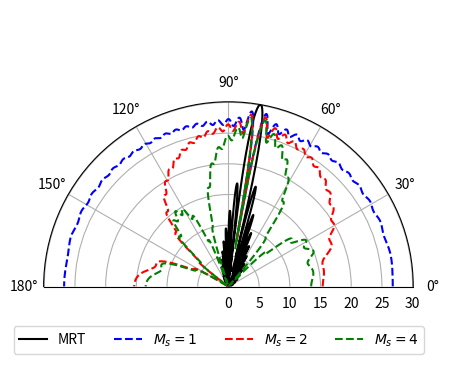
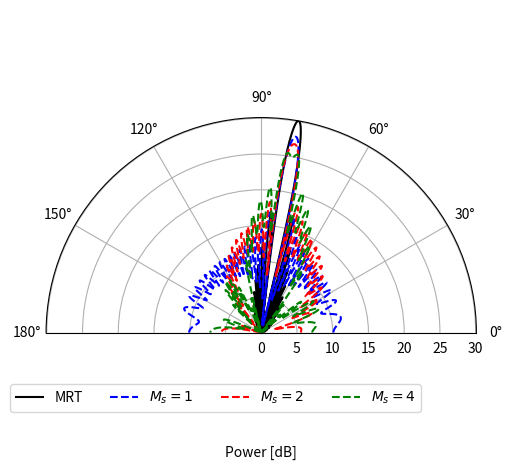

Reproduce these figures in Python, in order.
# -*- coding: utf-8 -*-
"""
Created on Tue Mar  2 11:42:53 2021

@author: frottenberg
"""
import matplotlib.pyplot as plt
import numpy as np

plt.close('all')





def array_pattern(theta,M):
  a=np.exp(-1j*np.pi*np.cos(theta)*np.arange(M) )#*np.sin(theta)
  return a


def compute_radiation_pattern(w):
    P_sig_w=np.zeros(N_pt)
    P_dist_w=np.zeros(N_pt)
        
    for index_theta in range(0, N_pt):    
        temp=array_pattern(theta_range[index_theta],M)
        P_sig_w[index_theta]=P_sig_w[index_theta]+abs(np.sum(w*temp))**2
        P_dist_w[index_theta]=P_dist_w[index_theta]+abs(np.sum(w*abs(w)**(3-1)*temp))**2  
    return P_sig_w, P_dist_w



M=32
theta=3*np.pi/4
theta=80*np.pi/180



w_MRT=array_pattern(theta,M).conj()#./np.sqrt(M)

M_s=1
M_2=M-M_s
w_pure_3rd=w_MRT.copy()
w_pure_3rd[0:M_s]=-(M_2/M_s)**(1/3)*w_pure_3rd[0:M_s]
w_pure_3rd=w_pure_3rd/np.sqrt(np.sum(abs(w_pure_3rd)**2)/M)

M_s=2
M_2=M-M_s
w_pure_3rd_2=w_MRT.copy()
w_pure_3rd_2[0:M_s]=-(M_2/M_s)**(1/3)*w_pure_3rd_2[0:M_s]
w_pure_3rd_2=w_pure_3rd_2/np.sqrt(np.sum(abs(w_pure_3rd_2)**2)/M)

M_s=4
M_2=M-M_s
w_pure_3rd_4=w_MRT.copy()
w_pure_3rd_4[0:M_s]=-(M_2/M_s)**(1/3)*w_pure_3rd_4[0:M_s]
#w_pure_3rd_4=np.random.normal(0,1/2,M)+1j*np.random.normal(0,1/2,M)
w_pure_3rd_4=w_pure_3rd_4/np.sqrt(np.sum(abs(w_pure_3rd_4)**2)/M)



N_pt=2000
theta_range=np.linspace(0,np.pi,N_pt)
phi_range=np.pi*np.cos(theta_range)


P_sig_w_MRT, P_dist_w_MRT=compute_radiation_pattern(w_MRT)
P_sig_w_3rd, P_dist_w_3rd=compute_radiation_pattern(w_pure_3rd)
P_sig_w_3rd_2, P_dist_w_3rd_2=compute_radiation_pattern(w_pure_3rd_2)
P_sig_w_3rd_4, P_dist_w_3rd_4=compute_radiation_pattern(w_pure_3rd_4)


fig = plt.figure()

ax = plt.subplot(projection='polar')

ax.plot(theta_range,10*np.log10(P_dist_w_MRT),'k',label='MRT')
ax.plot(theta_range,10*np.log10(P_dist_w_3rd),'b--',label='$M_{s}=1$')
ax.plot(theta_range,10*np.log10(P_dist_w_3rd_2),'r--',label='$M_{s}=2$')
ax.plot(theta_range,10*np.log10(P_dist_w_3rd_4),'g--',label='$M_{s}=4$')
ax.set_rmax(np.max(10*np.log10(P_dist_w_MRT)))
ax.set_rmin(np.max(10*np.log10(P_dist_w_MRT))-30)
ax.set_thetamin(0)
ax.set_thetamax(180)
ax.set_rticks(np.round(np.max(10*np.log10(P_dist_w_MRT)))+[-30, -25, -20, -15, -10, -5, 0])  # Less radial ticks
ax.grid(True)
#plt.xlabel('Power [dB]')
plt.legend(bbox_to_anchor=(-0.1, 0.05),loc="lower left", ncol = len(ax.lines) )


fig = plt.figure()

ax = plt.subplot(projection='polar')

ax.plot(theta_range,10*np.log10(P_sig_w_MRT),'k',label='MRT')
ax.plot(theta_range,10*np.log10(P_sig_w_3rd),'b--',label='$M_{s}=1$')
ax.plot(theta_range,10*np.log10(P_sig_w_3rd_2),'r--',label='$M_{s}=2$')
ax.plot(theta_range,10*np.log10(P_sig_w_3rd_4),'g--',label='$M_{s}=4$')
ax.set_rmax(np.max(10*np.log10(P_sig_w_MRT)))
ax.set_rmin(np.max(10*np.log10(P_sig_w_MRT))-30)
ax.set_thetamin(0)
ax.set_thetamax(180)
ax.set_rticks(np.round(np.max(10*np.log10(P_sig_w_MRT)))+[-30, -25, -20, -15, -10, -5, 0])  # Less radial ticks
ax.grid(True)
plt.legend(bbox_to_anchor=(-0.1, 0.05),loc="lower left", ncol = len(ax.lines) )
plt.xlabel('Power [dB]')
plt.tight_layout()
plt.show()
